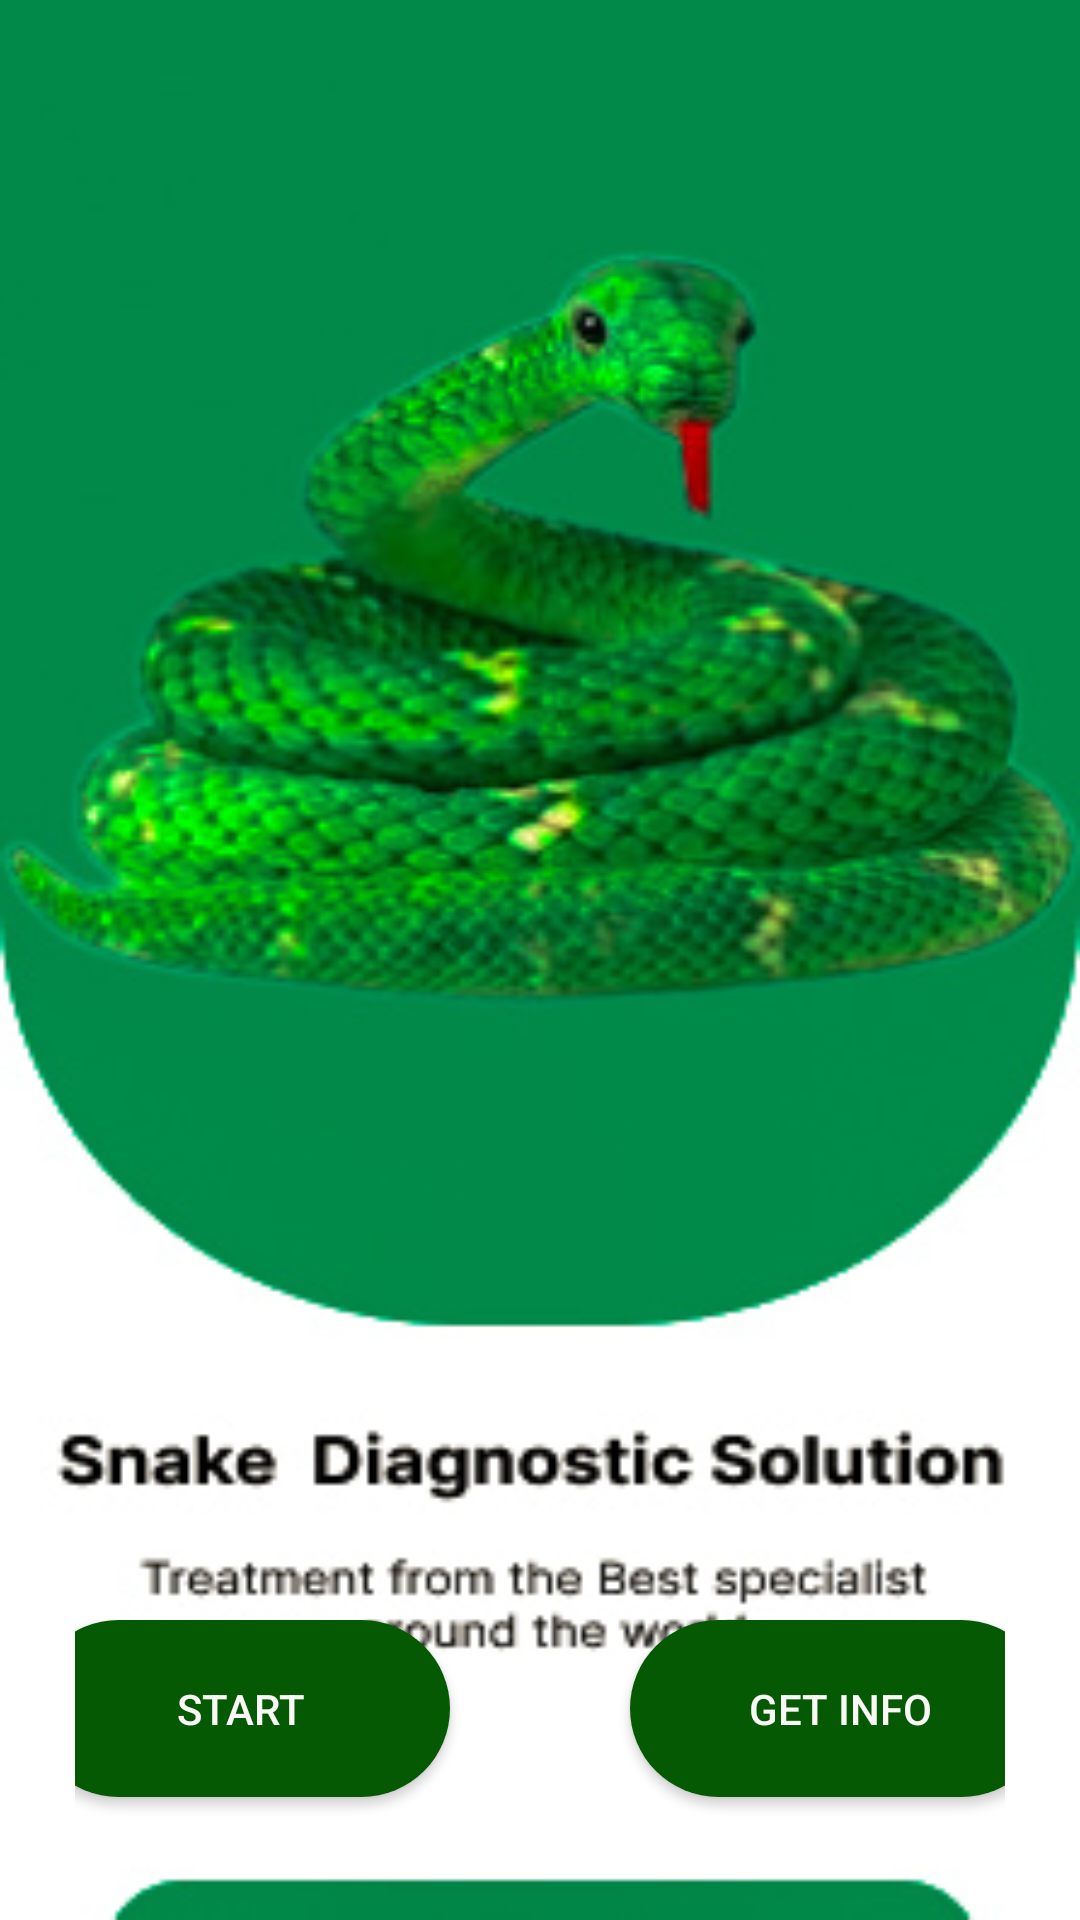

Android layout source for this screen:
<!-- AndroidManifest.xml: application theme Theme.AppCompat.Light.NoActionBar -->
<!-- res/layout/activity_main.xml -->
<?xml version="1.0" encoding="utf-8"?>
<RelativeLayout
    android:layout_width="match_parent"
    android:layout_height="match_parent"
    xmlns:android="http://schemas.android.com/apk/res/android"
    xmlns:tools="http://schemas.android.com/tools"
    xmlns:app="http://schemas.android.com/apk/res-auto"
    tools:context=".MainActivity"
    android:background="@drawable/page">

    <ScrollView
        android:layout_width="match_parent"
        android:layout_height="match_parent"
        android:layout_above="@+id/buttonsLayout"> 

        
        <androidx.viewpager.widget.ViewPager
            android:id="@+id/viewPager"
            android:layout_width="match_parent"
            android:layout_height="wrap_content"
            android:layout_centerVertical="true"
            android:layout_centerHorizontal="true"/>
    </ScrollView>

    <LinearLayout
        android:id="@id/buttonsLayout"
        android:layout_width="match_parent"
        android:layout_height="wrap_content"
        android:gravity="center_horizontal"
        android:orientation="horizontal"
        android:padding="25dp"
        android:layout_alignParentBottom="true"> 

        <Button
            android:id="@+id/button1"
            android:layout_width="140dp"
            android:layout_height="wrap_content"
            android:text="Start"
            android:textColor="@color/black"
            android:layout_gravity="left"
            android:layout_marginBottom="16dp"
            android:padding="20dp"
            android:background="@drawable/button_normal"
            android:drawablePadding="8dp"
            android:layout_marginRight="30dp" />

        <Button
            android:id="@+id/button2"
            android:layout_width="140dp"
            android:layout_height="wrap_content"
            android:text="Get Info"
            android:textColor="@color/black"
            android:layout_gravity="right"
            android:layout_marginBottom="16dp"
            android:padding="20dp"
            android:background="@drawable/button_normal"
            android:drawablePadding="8dp"
            android:layout_marginLeft="30dp" />

    </LinearLayout>
</RelativeLayout>
<!-- resources referenced by this layout -->
<resources>
  <color name="black">#FAF7F7</color>
  <!-- drawable button_normal (drawable) -->
  <shape xmlns:android="http://schemas.android.com/apk/res/android"
      android:shape="rectangle">
      <solid android:color="@color/light_green" />
      <corners android:radius="40dp" />
  </shape>
  <!-- drawable page: jpg bitmap (drawable, 50648 bytes) -->
  <color name="light_green">#055903</color>
</resources>
